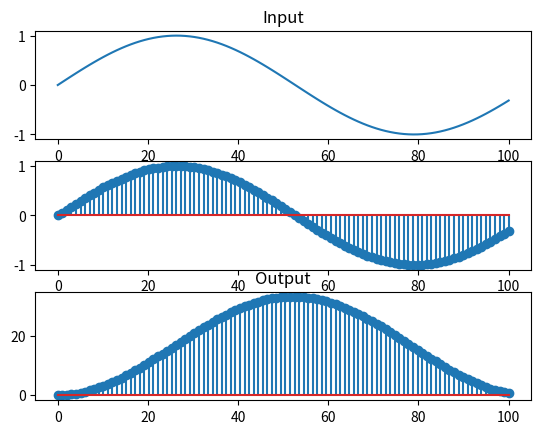

Generate this figure with matplotlib:
#!/usr/bin/env python2
# -*- coding: utf-8 -*-
"""
Created on Fri Feb  8 16:04:01 2019

[redacted]
"""

import numpy as np
import scipy
from matplotlib import pyplot as plt
t=np.linspace (0,100,100)
x=np.sin (2*3.14*t)
plt.subplot (311)
plt.title ("Input")
plt.plot (t,x)
plt.subplot (312)
plt.stem (t,x)
y=0
b=[]
for i in range (0,100,1):
    y=y+x[i]
    b.append(y)
plt.subplot (313)
plt.title ("Output")
plt.stem (t,b)

